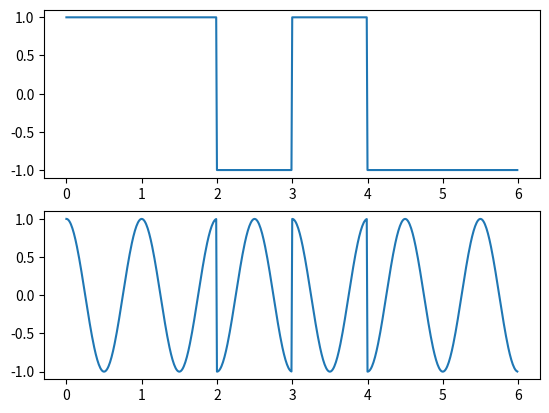

Write the Python code that produced this figure.
import numpy as np
import matplotlib.pyplot as plt

ak = [1, 1, 0, 1, 0, 0]
t = np.arange(0, 1, 0.01)
t2 = np.arange(0, len(ak), 0.01)
fc = 1
sp = np.cos(2 * np.pi * fc * t)
abb = np.array([])
sm = np.array([])

for k in ak:
    if k == 1:
        element = 1
    else:
        element = -1
    
    abb = np.append(abb, element * np.ones(len(t)))
    sm = np.append(sm, element * sp)

fig, ax = plt.subplots(2)
ax[0].plot(t2, abb)
ax[1].plot(t2, sm)

plt.show(block = True)